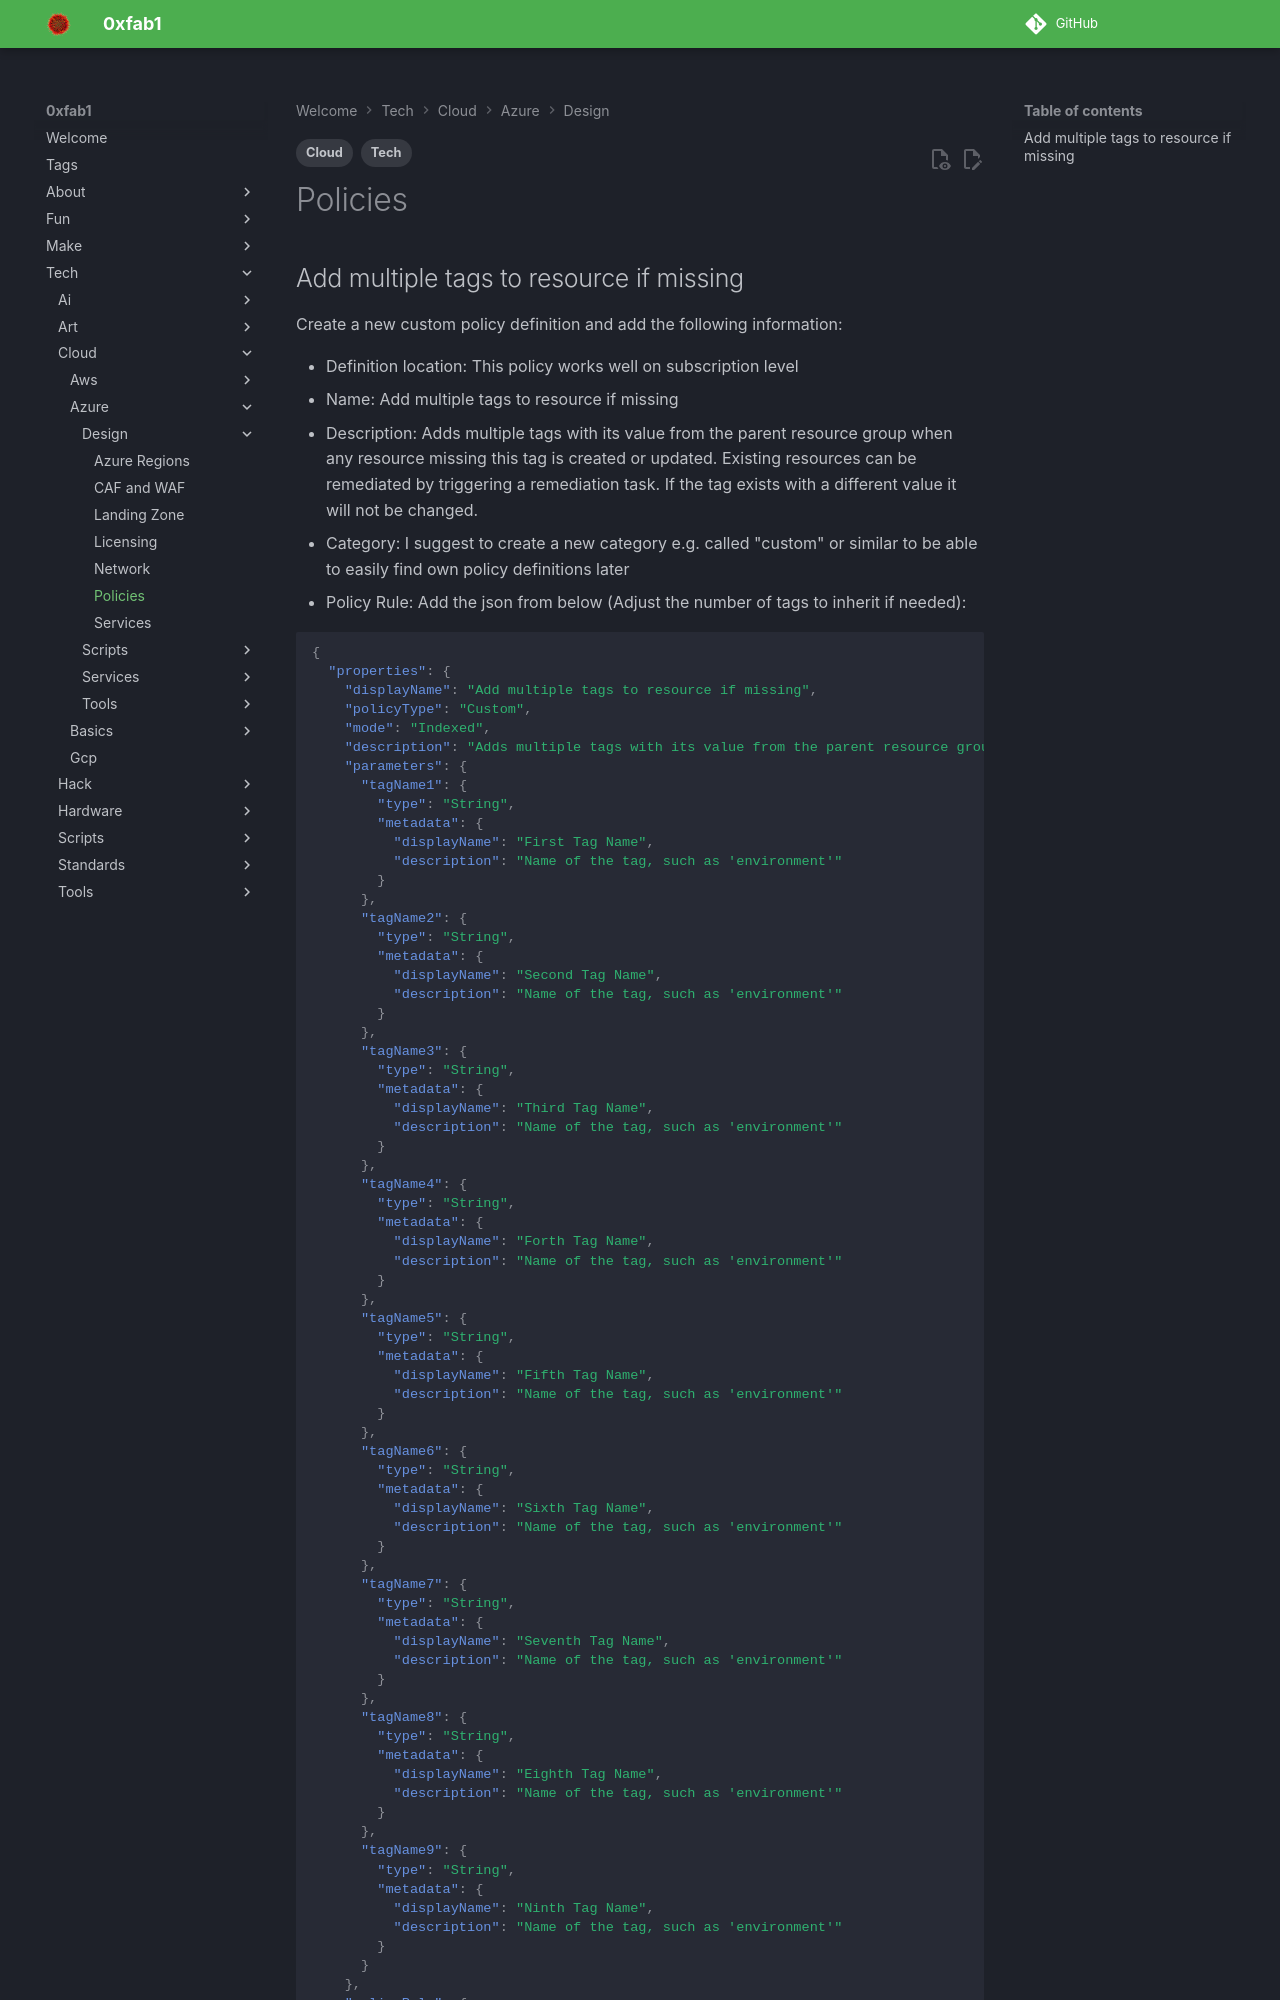

repository: FullByte/FullByte.github.io · page: tech/cloud/azure/design/policies.html · generator: mkdocs

---
date: 2023-12-22
modified: 2023-12-22
description: 'Create a new custom policy definition and add the following information:'
tags:
- Tech
- Cloud
---

# Policies

## Add multiple tags to resource if missing

Create a new custom policy definition and add the following information:

- Definition location: This policy works well on subscription level
- Name: Add multiple tags to resource if missing
- Description: Adds multiple tags with its value from the parent resource group when any resource missing this tag is created or updated. Existing resources can be remediated by triggering a remediation task. If the tag exists with a different value it will not be changed.
- Category: I suggest to create a new category e.g. called "custom" or similar to be able to easily find own policy definitions later
- Policy Rule: Add the json from below (Adjust the number of tags to inherit if needed):
